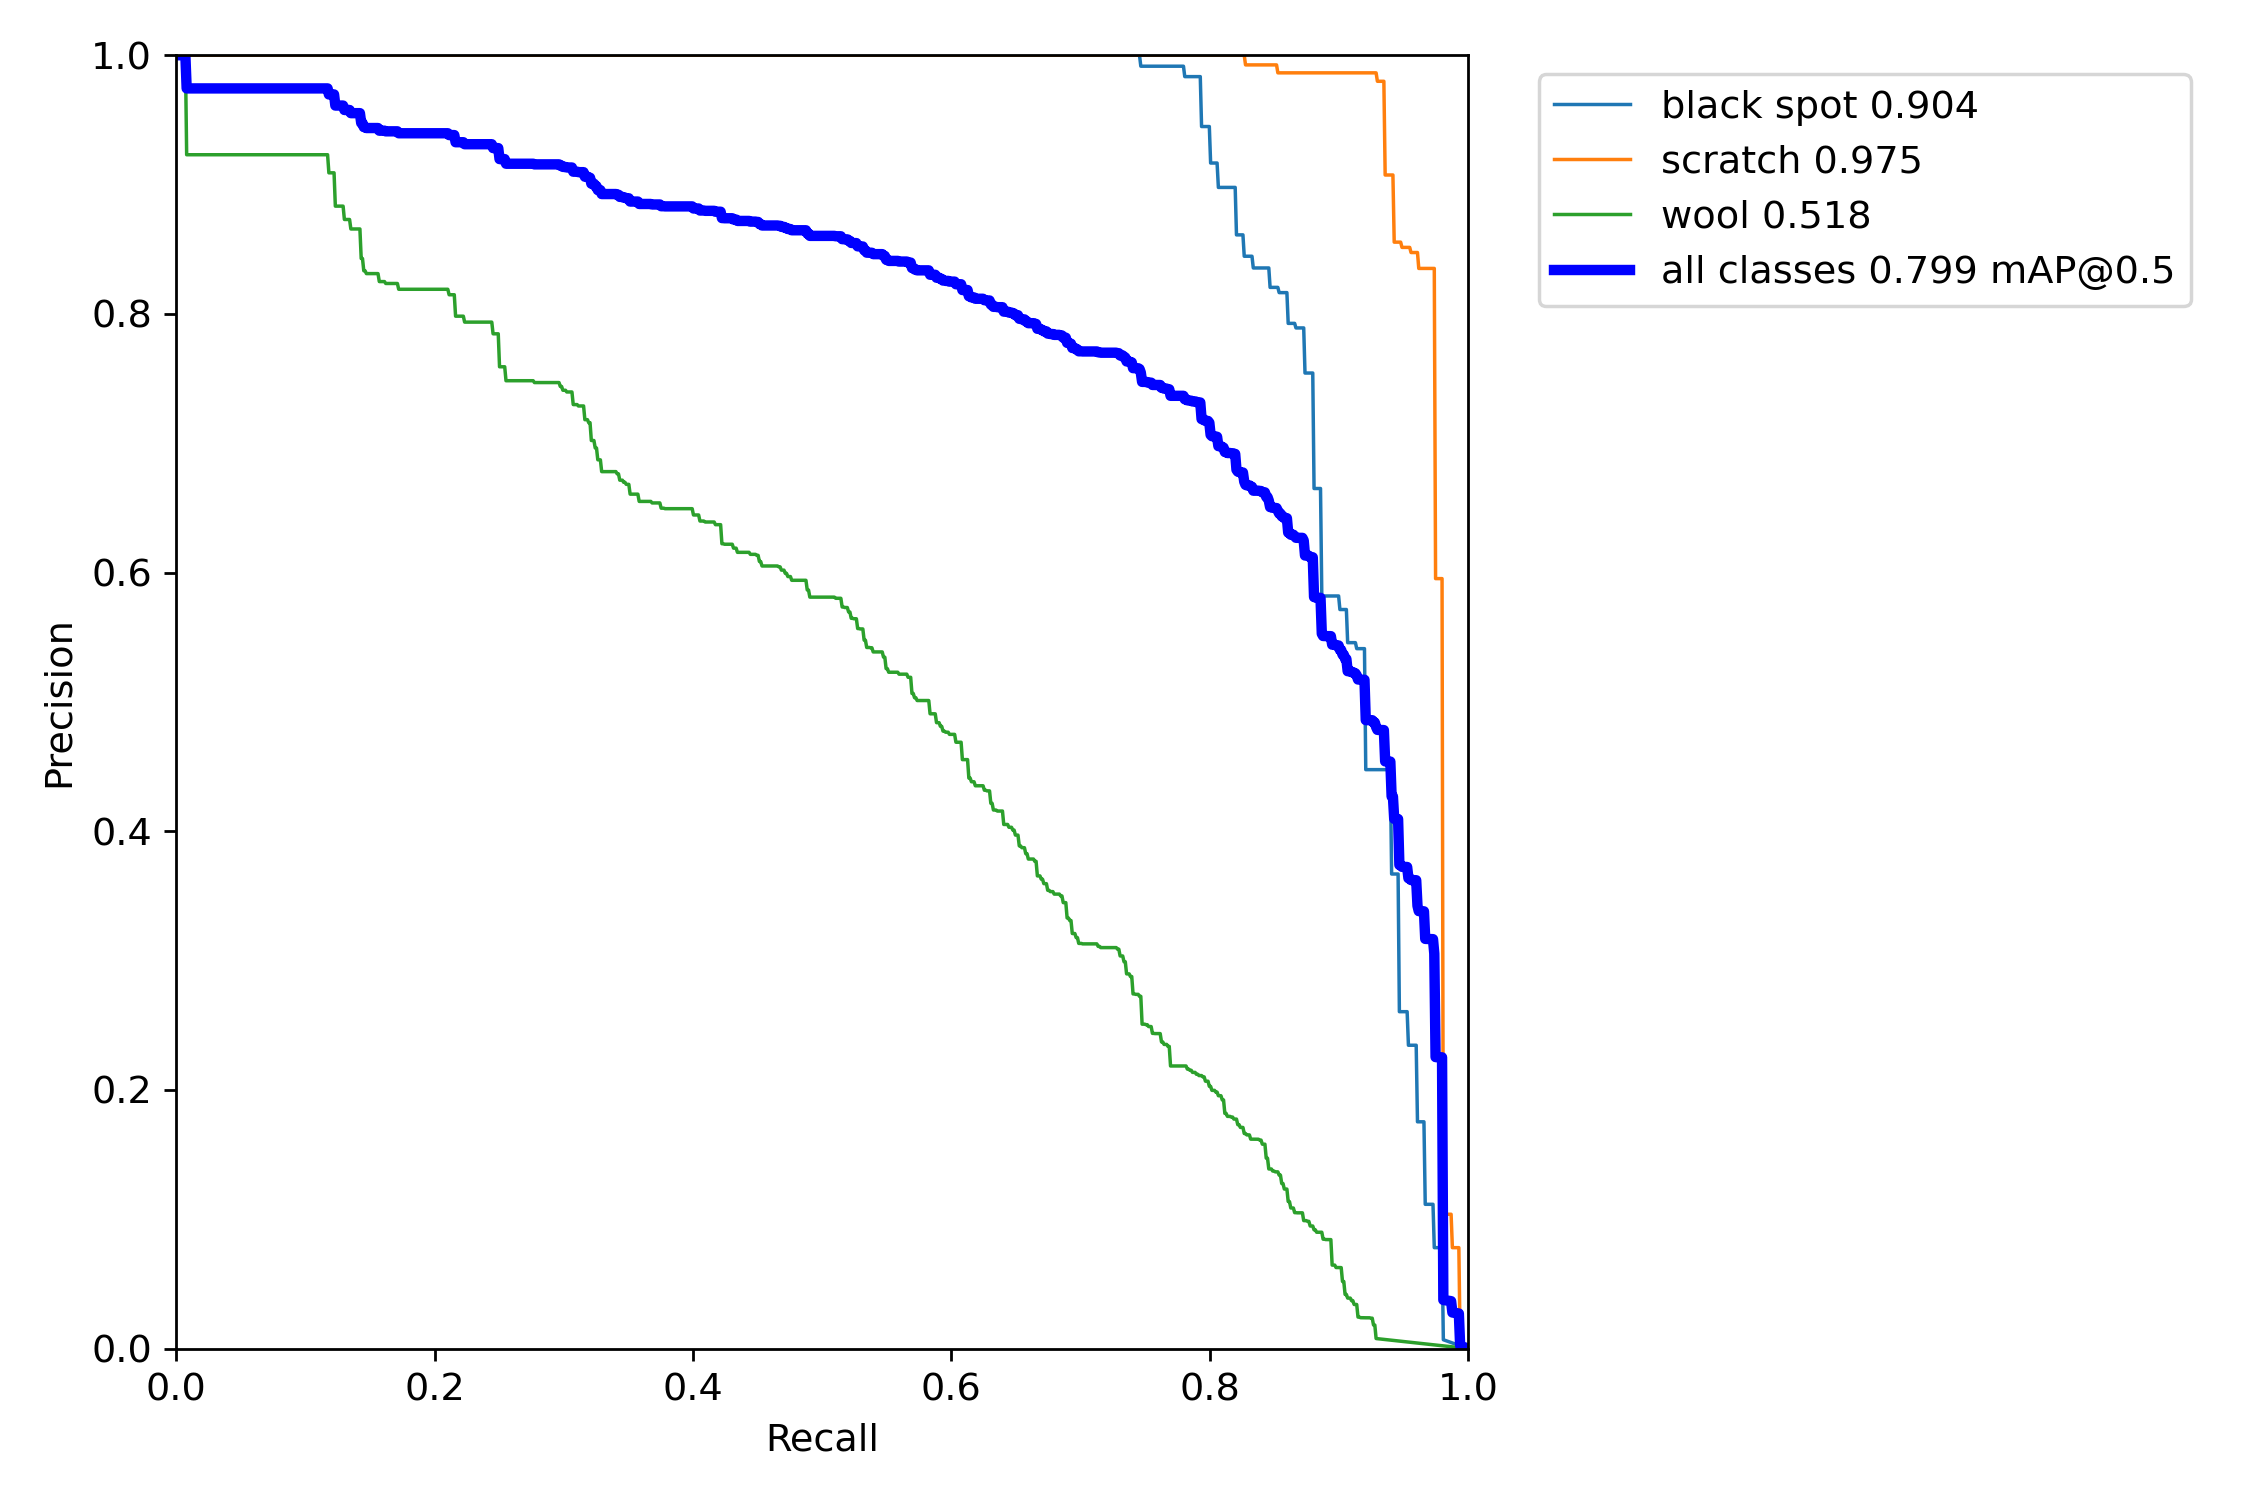

Values plotted in this chart, from the file beside it:
, px, black spot, scratch, wool, all
0, 0.0, 1.0, 1.0, 1.0, 1.0
1, 0.001001, 1.0, 1.0, 1.0, 1.0
2, 0.002002, 1.0, 1.0, 1.0, 1.0
3, 0.003003, 1.0, 1.0, 1.0, 1.0
4, 0.004004, 1.0, 1.0, 1.0, 1.0
5, 0.005005, 1.0, 1.0, 1.0, 1.0
6, 0.006006, 1.0, 1.0, 1.0, 1.0
7, 0.007007, 1.0, 1.0, 1.0, 1.0
8, 0.008008, 1.0, 1.0, 0.9231, 0.9744
9, 0.009009, 1.0, 1.0, 0.9231, 0.9744
10, 0.01001, 1.0, 1.0, 0.9231, 0.9744
11, 0.01101, 1.0, 1.0, 0.9231, 0.9744
12, 0.01201, 1.0, 1.0, 0.9231, 0.9744
13, 0.01301, 1.0, 1.0, 0.9231, 0.9744
14, 0.01401, 1.0, 1.0, 0.9231, 0.9744
15, 0.01502, 1.0, 1.0, 0.9231, 0.9744
16, 0.01602, 1.0, 1.0, 0.9231, 0.9744
17, 0.01702, 1.0, 1.0, 0.9231, 0.9744
18, 0.01802, 1.0, 1.0, 0.9231, 0.9744
19, 0.01902, 1.0, 1.0, 0.9231, 0.9744
20, 0.02002, 1.0, 1.0, 0.9231, 0.9744
21, 0.02102, 1.0, 1.0, 0.9231, 0.9744
22, 0.02202, 1.0, 1.0, 0.9231, 0.9744
23, 0.02302, 1.0, 1.0, 0.9231, 0.9744
24, 0.02402, 1.0, 1.0, 0.9231, 0.9744
25, 0.02503, 1.0, 1.0, 0.9231, 0.9744
26, 0.02603, 1.0, 1.0, 0.9231, 0.9744
27, 0.02703, 1.0, 1.0, 0.9231, 0.9744
28, 0.02803, 1.0, 1.0, 0.9231, 0.9744
29, 0.02903, 1.0, 1.0, 0.9231, 0.9744
30, 0.03003, 1.0, 1.0, 0.9231, 0.9744
31, 0.03103, 1.0, 1.0, 0.9231, 0.9744
32, 0.03203, 1.0, 1.0, 0.9231, 0.9744
33, 0.03303, 1.0, 1.0, 0.9231, 0.9744
34, 0.03403, 1.0, 1.0, 0.9231, 0.9744
35, 0.03504, 1.0, 1.0, 0.9231, 0.9744
36, 0.03604, 1.0, 1.0, 0.9231, 0.9744
37, 0.03704, 1.0, 1.0, 0.9231, 0.9744
38, 0.03804, 1.0, 1.0, 0.9231, 0.9744
39, 0.03904, 1.0, 1.0, 0.9231, 0.9744
40, 0.04004, 1.0, 1.0, 0.9231, 0.9744
41, 0.04104, 1.0, 1.0, 0.9231, 0.9744
42, 0.04204, 1.0, 1.0, 0.9231, 0.9744
43, 0.04304, 1.0, 1.0, 0.9231, 0.9744
44, 0.04404, 1.0, 1.0, 0.9231, 0.9744
45, 0.04505, 1.0, 1.0, 0.9231, 0.9744
46, 0.04605, 1.0, 1.0, 0.9231, 0.9744
47, 0.04705, 1.0, 1.0, 0.9231, 0.9744
48, 0.04805, 1.0, 1.0, 0.9231, 0.9744
49, 0.04905, 1.0, 1.0, 0.9231, 0.9744
50, 0.05005, 1.0, 1.0, 0.9231, 0.9744
51, 0.05105, 1.0, 1.0, 0.9231, 0.9744
52, 0.05205, 1.0, 1.0, 0.9231, 0.9744
53, 0.05305, 1.0, 1.0, 0.9231, 0.9744
54, 0.05405, 1.0, 1.0, 0.9231, 0.9744
55, 0.05506, 1.0, 1.0, 0.9231, 0.9744
56, 0.05606, 1.0, 1.0, 0.9231, 0.9744
57, 0.05706, 1.0, 1.0, 0.9231, 0.9744
58, 0.05806, 1.0, 1.0, 0.9231, 0.9744
59, 0.05906, 1.0, 1.0, 0.9231, 0.9744
... 940 more rows
